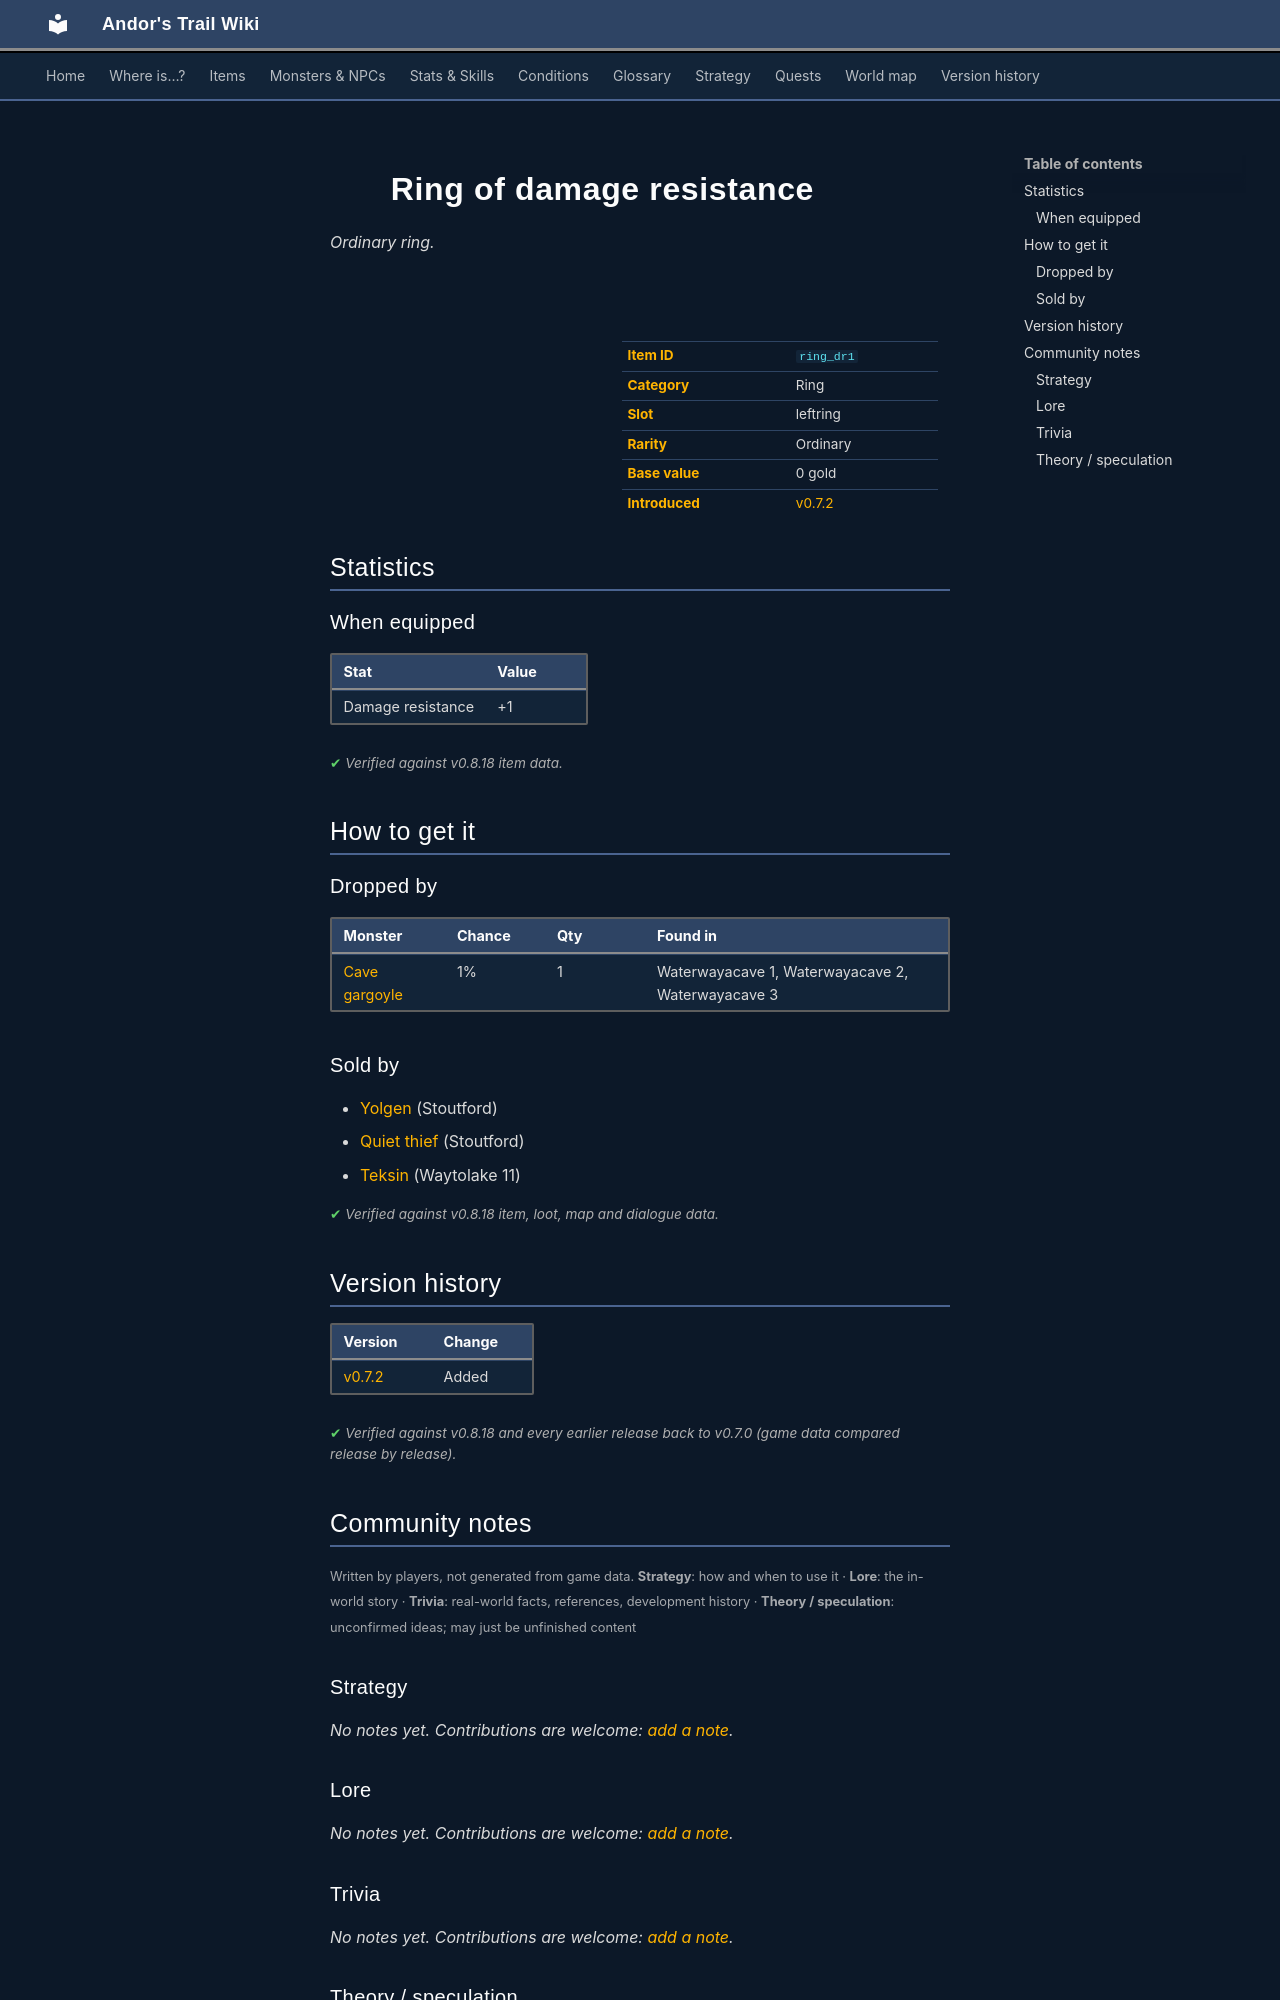

repository: asdfghjkl628/Andor-s-Trail-Wikiiii · page: items/ring_dr1/index.html · generator: mkdocs

---
description: "Ring of damage resistance is a ordinary ring in Andor's Trail (Damage resistance +1). How to get it: monster drops, shops."
---

# ![](../assets/icons/items/items_jewelry_2.png){ .sprite } Ring of damage resistance

*Ordinary ring.*

<div class="infobox" markdown>

<p class="ib-img"><img class="sprite" src="../../assets/icons/items/items_jewelry_2.png" alt=""></p>

| | |
|---|---|
| **Item ID** | `ring_dr1` |
| **Category** | Ring |
| **Slot** | leftring |
| **Rarity** | Ordinary |
| **Base value** | 0 gold |
| **Introduced** | [v0.7.2](../versions/0.7.2.md) |

</div>

## Statistics

### When equipped

| Stat | Value |
|---|---|
| Damage resistance | +1 |

<p class="verified">Verified against v0.8.18 item data.</p>

## How to get it

### Dropped by

| Monster | Chance | Qty | Found in |
|---|---|---|---|
| [Cave gargoyle](../monsters/waterwaycavebeast.md) | 1% | 1 | Waterwayacave 1, Waterwayacave 2, Waterwayacave 3 |

### Sold by

- [Yolgen](../monsters/yolgen.md) (Stoutford)
- [Quiet thief](../monsters/stoutford_thief.md) (Stoutford)
- [Teksin](../monsters/teksin.md) (Waytolake 11)


<p class="verified">Verified against v0.8.18 item, loot, map and dialogue data.</p>


## Version history

| Version | Change |
|---|---|
| [v0.7.2](../versions/0.7.2.md) | Added |

<p class="verified">Verified against v0.8.18 and every earlier release back to v0.7.0 (game data compared release by release).</p>


## Community notes

<small>Written by players, not generated from game data. **Strategy**: how and when to use it · **Lore**: the in-world story · **Trivia**: real-world facts, references, development history · **Theory / speculation**: unconfirmed ideas; may just be unfinished content</small>

### Strategy

*No notes yet. Contributions are welcome: [add a note](https://github.com/asdfghjkl628/Andor-s-Trail-Wikiiii/new/main/notes/items?filename=ring_dr1.md&value=%23%23%20Strategy%0A%0A%3C%21--%20how%20and%20when%20to%20use%20it%20--%3E%0A%0A%23%23%20Lore%0A%0A%3C%21--%20the%20in-world%20story%20--%3E%0A%0A%23%23%20Trivia%0A%0A%3C%21--%20real-world%20facts%2C%20references%2C%20development%20history%20--%3E%0A%0A%23%23%20Theory%20/%20speculation%0A%0A%3C%21--%20unconfirmed%20ideas%3B%20may%20just%20be%20unfinished%20content%20--%3E%0A).*

### Lore

*No notes yet. Contributions are welcome: [add a note](https://github.com/asdfghjkl628/Andor-s-Trail-Wikiiii/new/main/notes/items?filename=ring_dr1.md&value=%23%23%20Strategy%0A%0A%3C%21--%20how%20and%20when%20to%20use%20it%20--%3E%0A%0A%23%23%20Lore%0A%0A%3C%21--%20the%20in-world%20story%20--%3E%0A%0A%23%23%20Trivia%0A%0A%3C%21--%20real-world%20facts%2C%20references%2C%20development%20history%20--%3E%0A%0A%23%23%20Theory%20/%20speculation%0A%0A%3C%21--%20unconfirmed%20ideas%3B%20may%20just%20be%20unfinished%20content%20--%3E%0A).*

### Trivia

*No notes yet. Contributions are welcome: [add a note](https://github.com/asdfghjkl628/Andor-s-Trail-Wikiiii/new/main/notes/items?filename=ring_dr1.md&value=%23%23%20Strategy%0A%0A%3C%21--%20how%20and%20when%20to%20use%20it%20--%3E%0A%0A%23%23%20Lore%0A%0A%3C%21--%20the%20in-world%20story%20--%3E%0A%0A%23%23%20Trivia%0A%0A%3C%21--%20real-world%20facts%2C%20references%2C%20development%20history%20--%3E%0A%0A%23%23%20Theory%20/%20speculation%0A%0A%3C%21--%20unconfirmed%20ideas%3B%20may%20just%20be%20unfinished%20content%20--%3E%0A).*
